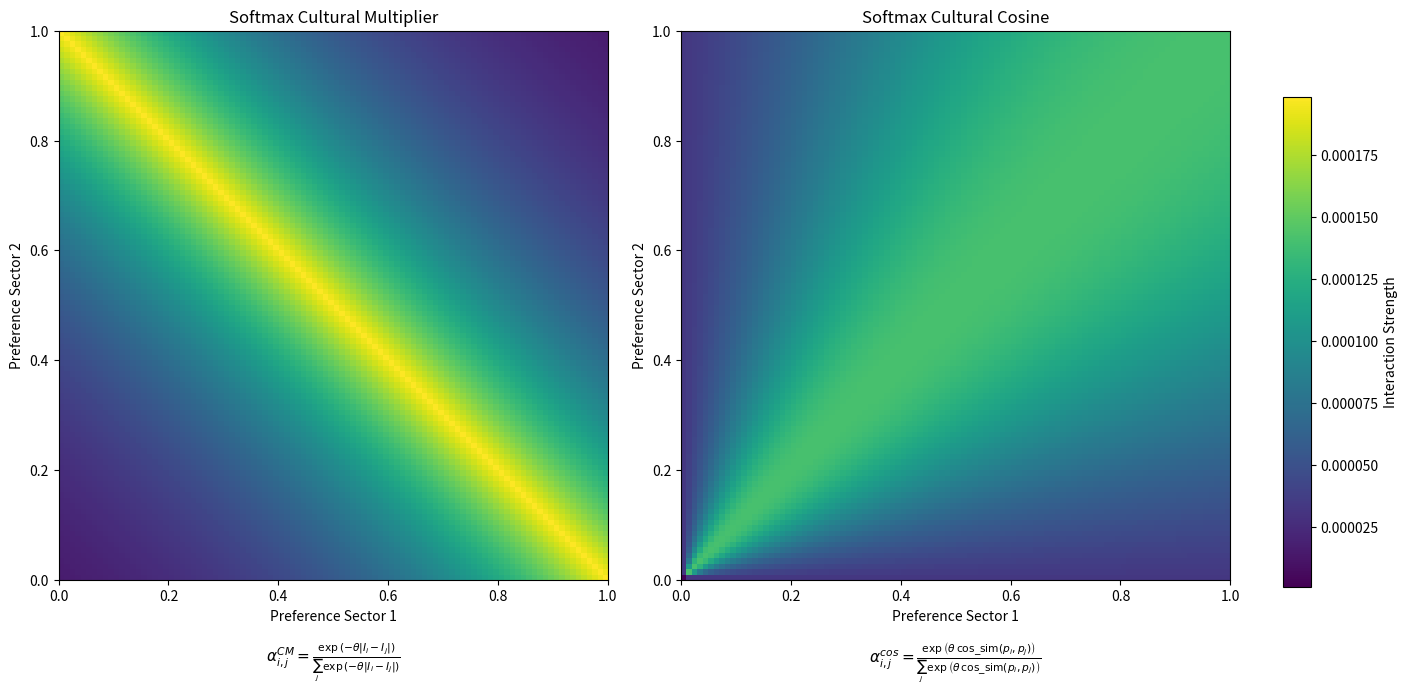
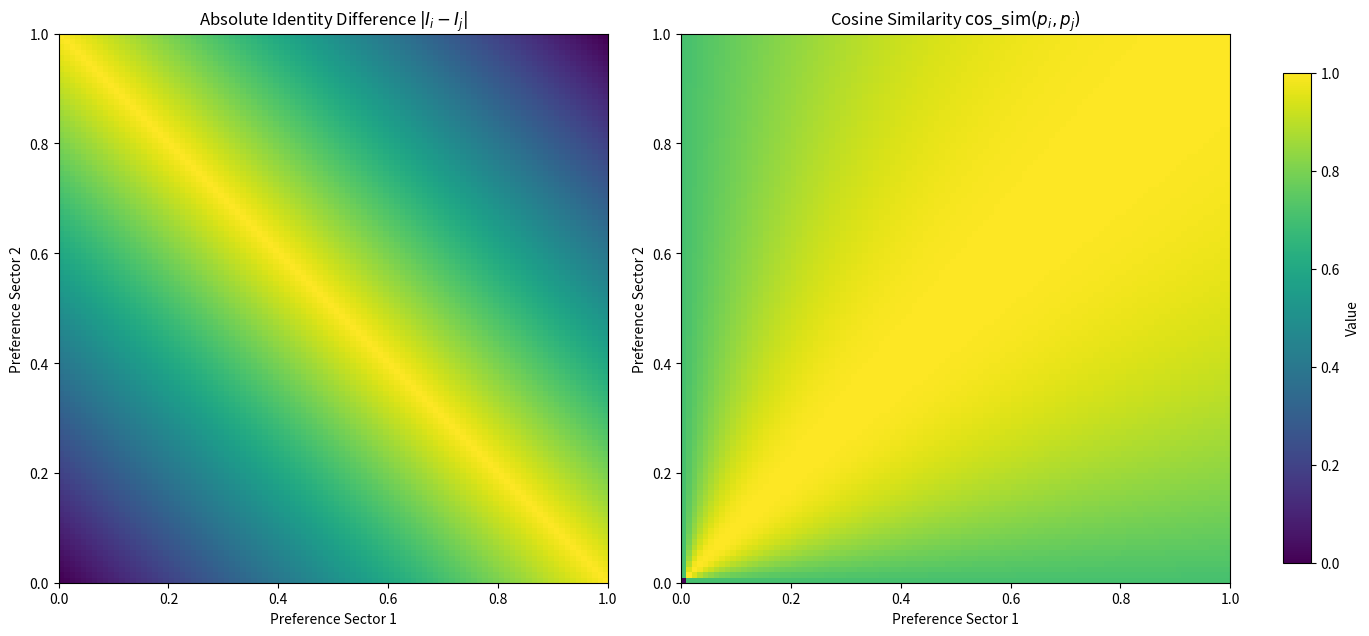

Source code (Python) for these figures, in order:
import numpy as np
import matplotlib.pyplot as plt

# Parameters
grid_size = 100
theta = 5
M = 2  # number of sectors

# Grid of agent j's preferences
p2_x = np.linspace(0, 1, grid_size)
p2_y = np.linspace(0, 1, grid_size)
P2_X, P2_Y = np.meshgrid(p2_x, p2_y)
p2s = np.vstack([P2_X.ravel(), P2_Y.ravel()]).T

# Agent i's fixed preference
p1 = np.array([0.5, 0.5])

# Compute identity of agent i
I_i = np.mean(p1)

# Compute identity of agent j's preferences on the grid
I_j = np.mean(p2s, axis=1)

# Absolute differences in identity
diffs = np.abs(I_i - I_j)

# Cultural multiplier weights (unnormalized)
unnormalized_weights = np.exp(-theta * diffs)
weights = unnormalized_weights / np.sum(unnormalized_weights)
weights_grid = weights.reshape(grid_size, grid_size)

# Cosine similarity between p1 and each p2
norm_p1 = np.linalg.norm(p1)
norms_p2 = np.linalg.norm(p2s, axis=1)
norms_p2[norms_p2 == 0] = 1e-6  # avoid division by zero
dot_products = p2s @ p1
cos_sims = dot_products / (norm_p1 * norms_p2)

unnormalized_cosine_weights = np.exp(theta * cos_sims)
cosine_weights = unnormalized_cosine_weights / np.sum(unnormalized_cosine_weights)
cosine_weights_grid = cosine_weights.reshape(grid_size, grid_size)

# determine shared vmin/vmax
vmin = min(weights_grid.min(), cosine_weights_grid.min())
vmax = max(weights_grid.max(), cosine_weights_grid.max())

# ---------- FIRST FIGURE: heatmaps of the weighting matrices ----------
fig, axes = plt.subplots(1, 2, figsize=(14, 7))

im0 = axes[0].imshow(weights_grid, extent=[0,1,0,1], origin="lower", vmin=vmin, vmax=vmax)
axes[0].set_title(r"Softmax Cultural Multiplier")
axes[0].set_xlabel("Preference Sector 1")
axes[0].set_ylabel("Preference Sector 2")

im1 = axes[1].imshow(cosine_weights_grid, extent=[0,1,0,1], origin="lower", vmin=vmin, vmax=vmax)
axes[1].set_title(r"Softmax Cultural Cosine")
axes[1].set_xlabel("Preference Sector 1")
axes[1].set_ylabel("Preference Sector 2")

# colorbar
cbar_ax = fig.add_axes([0.92, 0.15, 0.02, 0.7])
cbar = fig.colorbar(im1, cax=cbar_ax)
cbar.set_label("Interaction Strength")

# Add equations below
axes[0].text(
    0.5, -0.15,
    r"$\alpha^{CM}_{i,j} = \frac{ \exp\left( -\theta | I_i - I_j | \right) }{ \sum_j \exp\left( -\theta | I_i - I_j | \right) }$",
    ha="center", va="center", transform=axes[0].transAxes, fontsize=11
)

axes[1].text(
    0.5, -0.15,
    r"$\alpha^{cos}_{i,j} = \frac{ \exp\left( \theta \, \mathrm{cos\_sim}(p_i, p_j) \right) }{ \sum_j \exp\left( \theta \, \mathrm{cos\_sim}(p_i, p_j) \right) }$",
    ha="center", va="center", transform=axes[1].transAxes, fontsize=11
)

plt.tight_layout(rect=[0, 0, 0.9, 1])


# ---------- SECOND FIGURE: raw terms ----------
diffs_grid = diffs.reshape(grid_size, grid_size)
cos_sims_grid = cos_sims.reshape(grid_size, grid_size)

fig2, axes2 = plt.subplots(1, 2, figsize=(14, 7))

im2 = axes2[0].imshow(-diffs_grid, extent=[0,1,0,1], origin="lower")
axes2[0].set_title(r"Absolute Identity Difference $|I_i - I_j|$")
axes2[0].set_xlabel("Preference Sector 1")
axes2[0].set_ylabel("Preference Sector 2")

im3 = axes2[1].imshow(cos_sims_grid, extent=[0,1,0,1], origin="lower")
axes2[1].set_title(r"Cosine Similarity $\mathrm{cos\_sim}(p_i, p_j)$")
axes2[1].set_xlabel("Preference Sector 1")
axes2[1].set_ylabel("Preference Sector 2")

# shared colorbar for second figure
cbar_ax2 = fig2.add_axes([0.92, 0.15, 0.02, 0.7])
cbar2 = fig2.colorbar(im3, cax=cbar_ax2)
cbar2.set_label("Value")

plt.tight_layout(rect=[0, 0, 0.9, 1])
plt.show()
